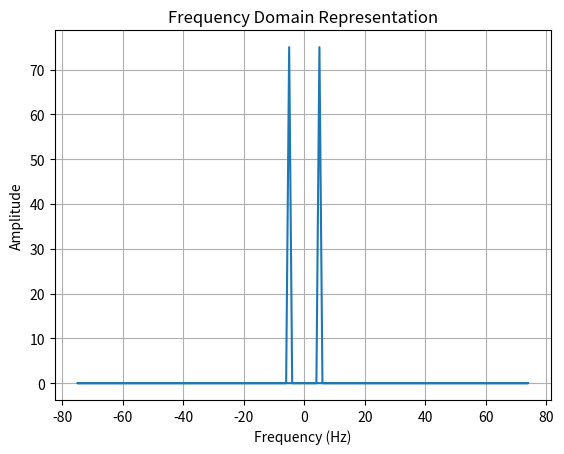

Write the Python code that produced this figure.
import numpy as np
import matplotlib.pyplot as plt

# Parameters
f_signal = 5  # Frequency of the signal in Hertz
fs = 150  # Sampling rate in Hertz
T = 1  # Duration of the signal in seconds

# Generate time values
t_values = np.arange(0, T, 1/fs)

# Generate the signal
x = np.sin(2 * np.pi * f_signal * t_values)

# Compute the FFT
n = len(x)
freq = np.fft.fftfreq(n, d=1/fs)
fft_result = np.fft.fft(x)

# Plot the frequency domain representation
plt.plot(freq, np.abs(fft_result))
plt.title('Frequency Domain Representation')
plt.xlabel('Frequency (Hz)')
plt.ylabel('Amplitude')
plt.grid(True)
plt.show()
